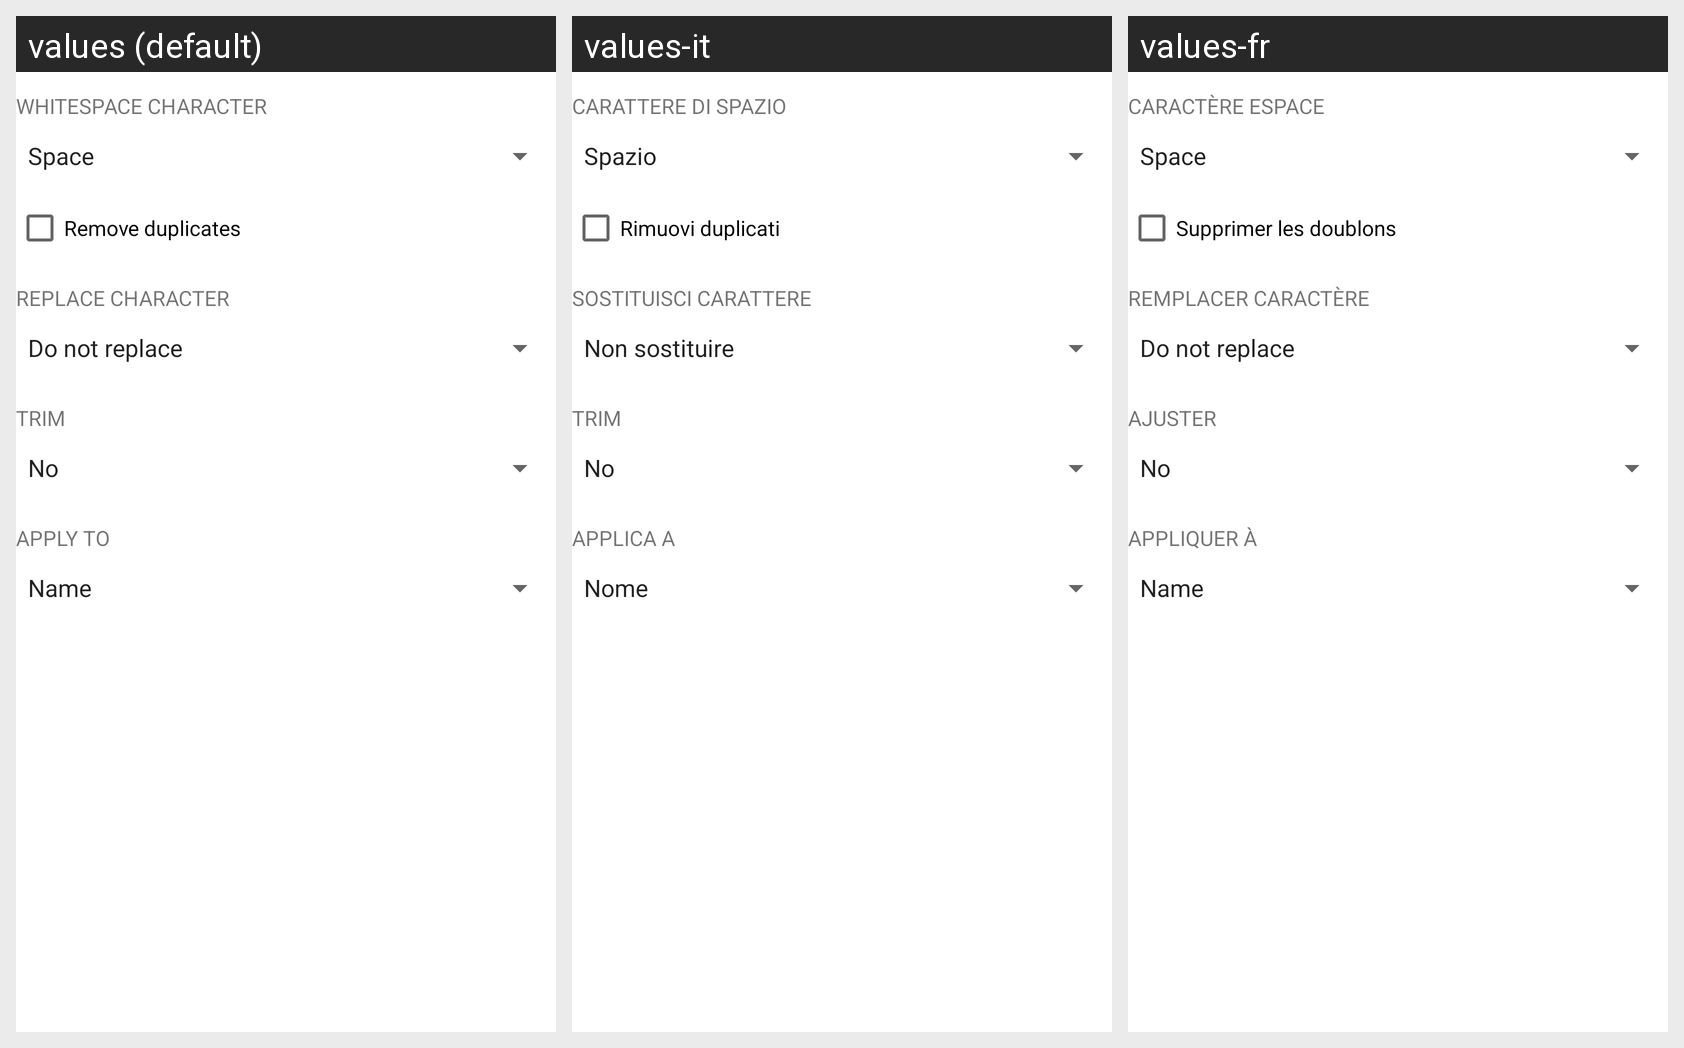

For this localized Android screen grid, give each drawn string resource with its value in every locale shown.
Android screen res/layout/rule_card_whitespaces.xml rendered under 3 locales, left to right: values (default), values-it, values-fr. Device: Nexus 5 (rendered at 1080×1920; each locale shown at half size, 540×960, under a caption strip naming it); theme AppTheme.
Strings drawn on this screen, with the default value and each locale's value (text and hints the layout hard-codes, and strings that could not be matched under every locale, appear in the picture but are not listed):

rule_whitespaces_char
  values: Whitespace character
  values-it: Carattere di spazio
  values-fr: Caractère espace

rule_whitespaces_duplicates
  values: Remove duplicates
  values-it: Rimuovi duplicati
  values-fr: Supprimer les doublons

rule_whitespaces_replace
  values: Replace character
  values-it: Sostituisci carattere
  values-fr: Remplacer caractère

rule_whitespaces_trim
  values: Trim
  values-it: Trim
  values-fr: Ajuster

rule_generic_apply
  values: Apply to
  values-it: Applica a
  values-fr: Appliquer à
